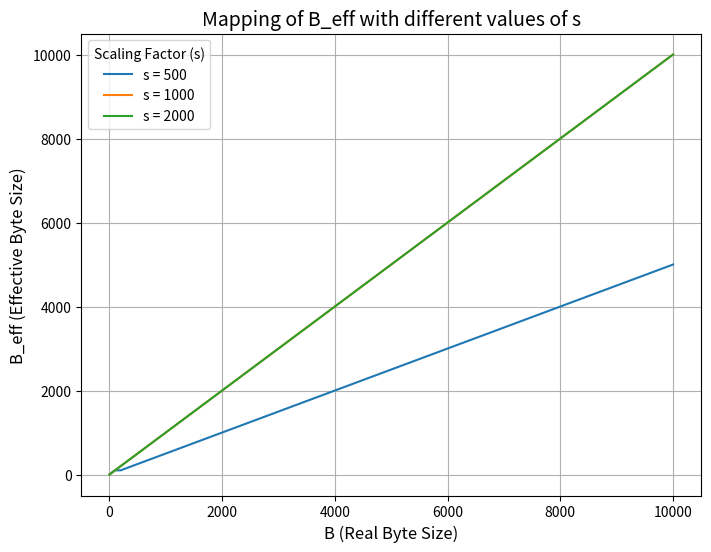

Python code for this plot:
import numpy as np
import matplotlib.pyplot as plt

# Constants
B_min = 100  # Minimum byte threshold
s_values = [500, 1000, 2000]  # Different scaling factors for s
B_max = 10000  # Max B value for plotting

# B values (x-axis)
B = np.linspace(1, B_max, 500)

# Function to calculate B_eff
def calculate_Beff(B, s, B_min):
    B_eff = np.minimum(B, np.maximum(B_min, B * s / 1000))
    return B_eff

# Plotting
plt.figure(figsize=(8, 6))

for s in s_values:
    B_eff = calculate_Beff(B, s, B_min)
    plt.plot(B, B_eff, label=f"s = {s}")

# Labels and title
plt.title("Mapping of B_eff with different values of s", fontsize=14)
plt.xlabel("B (Real Byte Size)", fontsize=12)
plt.ylabel("B_eff (Effective Byte Size)", fontsize=12)
plt.legend(title="Scaling Factor (s)", loc="upper left")

# Show grid
plt.grid(True)

# Show plot
plt.show()
